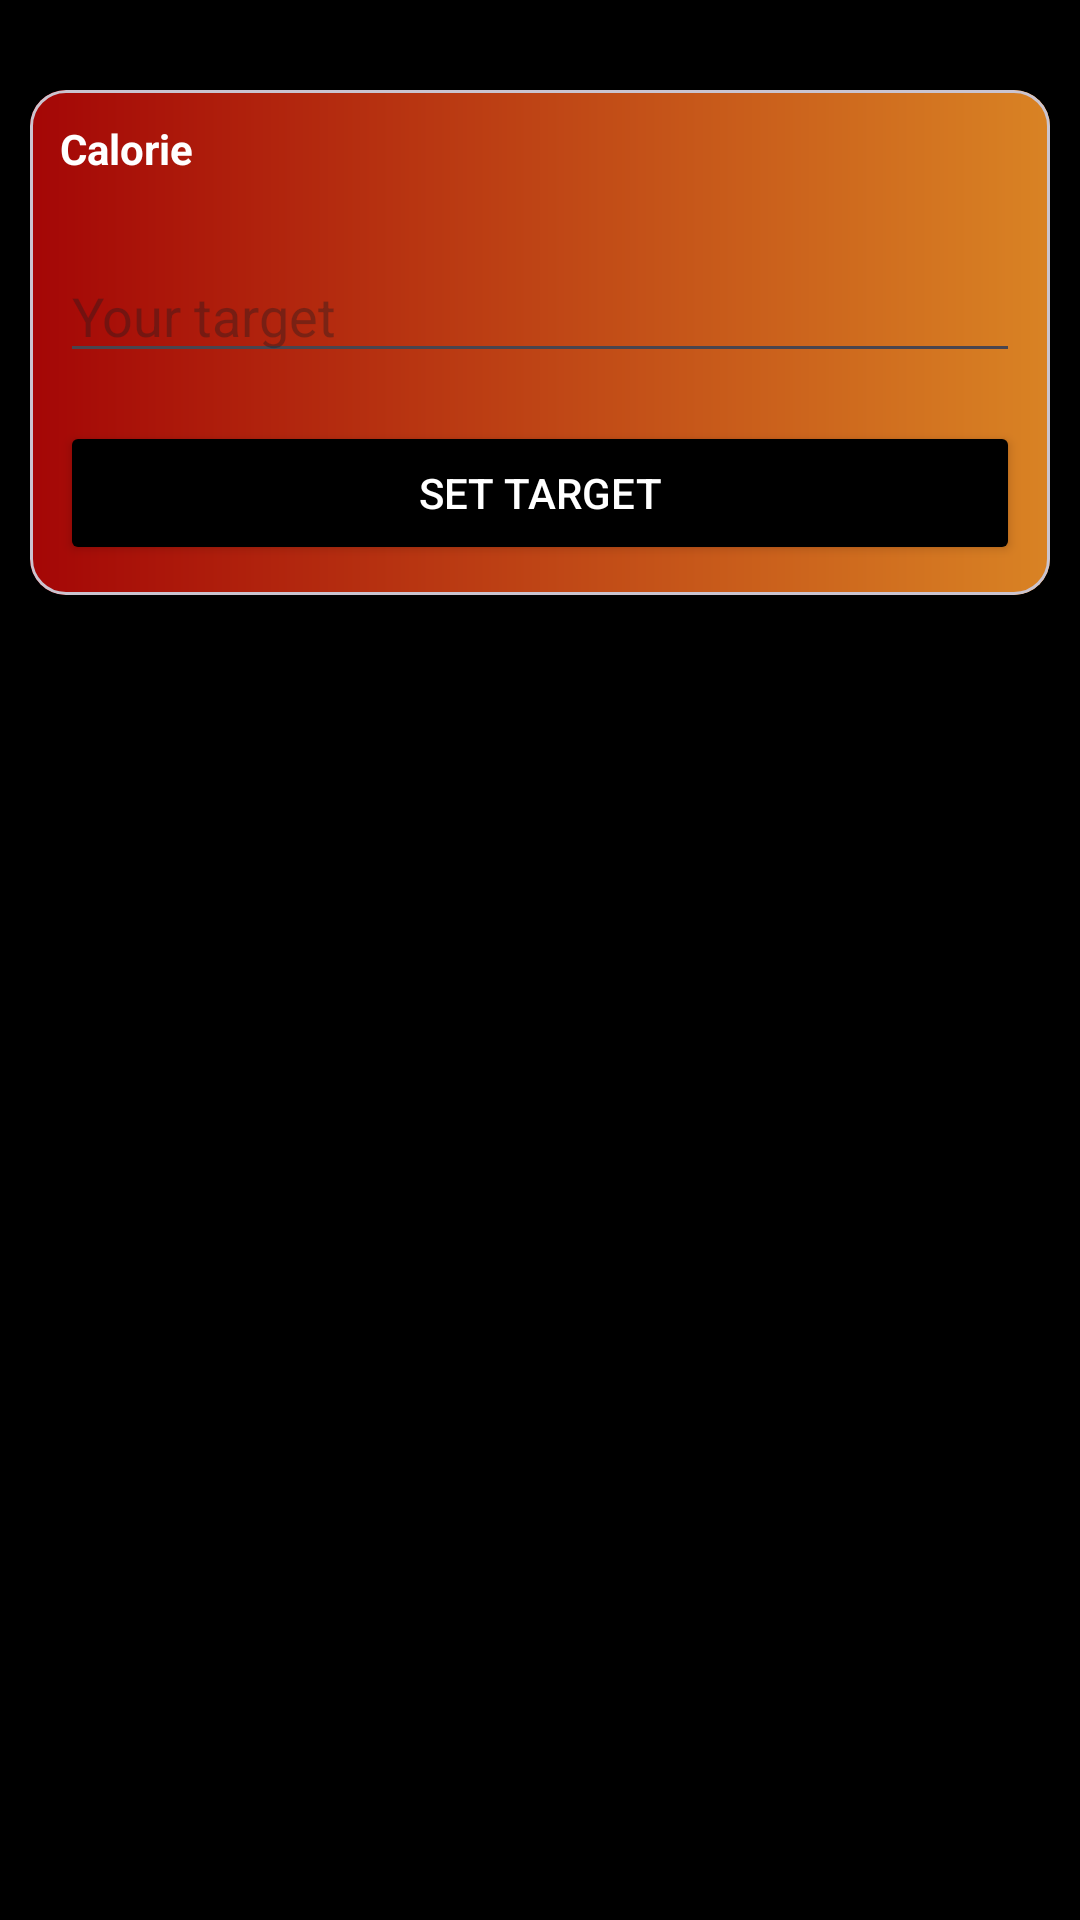

Produce the Android XML layout that renders to this screen, including the resource entries it uses.
<!-- AndroidManifest.xml: application theme Theme.MyTracker -->
<!-- res/layout/activity_objective.xml -->
<?xml version="1.0" encoding="utf-8"?>
<LinearLayout xmlns:android="http://schemas.android.com/apk/res/android"
    xmlns:app="http://schemas.android.com/apk/res-auto"
    xmlns:tools="http://schemas.android.com/tools"
    android:id="@+id/main"
    android:layout_width="match_parent"
    android:layout_height="match_parent"
    android:orientation="vertical"
    android:paddingHorizontal="10dp"
    >


    <com.google.android.material.card.MaterialCardView
        android:layout_width="match_parent"
        android:layout_height="wrap_content"
        android:layout_marginTop="30dp"
        app:cardElevation="6dp">

        <LinearLayout
            android:layout_width="match_parent"
            android:layout_height="wrap_content"
            android:background="@drawable/gradient"
            android:orientation="vertical"
            android:padding="10dp">

            <TextView
                android:layout_width="wrap_content"
                android:layout_height="wrap_content"
                android:layout_marginBottom="16dp"
                android:text="Calorie"
                android:textSize="14sp"
                android:textStyle="bold" />


            <EditText
                android:layout_width="match_parent"
                android:layout_height="wrap_content"
                android:layout_marginTop="8dp"
                android:hint="Your target"
                android:inputType="number" />

            <Button
                android:id="@+id/buttonAddToDatabase"
                android:layout_width="match_parent"
                android:layout_height="wrap_content"
                android:layout_marginTop="16dp"
                android:backgroundTint="@color/black"
                android:text="Set Target" />


        </LinearLayout>


    </com.google.android.material.card.MaterialCardView>


</LinearLayout>
<!-- resources referenced by this layout -->
<resources>
  <!-- drawable gradient (drawable) -->
  <?xml version="1.0" encoding="utf-8"?>
  
  <shape xmlns:android="http://schemas.android.com/apk/res/android">
  
      <gradient
          android:startColor="#A40606"
          android:endColor="#D98324"/>
  
  </shape>
  <style name="Theme.MyTracker" parent="Base.Theme.MyTracker" />
  <style name="Base.Theme.MyTracker" parent="Theme.Material3.DayNight.NoActionBar">
          <item name="android:windowBackground">@color/black</item>
          <item name="android:textColor">@color/white</item>
      </style>
  <!-- not gathered from this repository: default colours our renderer supplied (Android Studio template values) -->
  <color name="black">#FF000000</color>
  <color name="white">#FFFFFFFF</color>
</resources>
